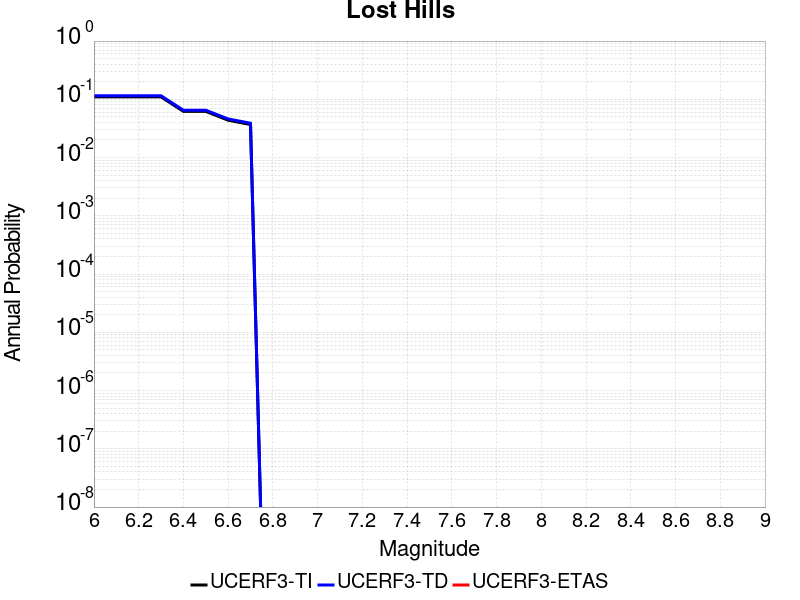

The file beside this chart, header and first rows:
Magnitude, UCERF3-TI Prob, UCERF3-TD Prob, UCERF3-ETAS Prob
6.0, 0.11, 0.115, 0.0
6.1, 0.11, 0.115, 0.0
6.2, 0.11, 0.115, 0.0
6.3, 0.11, 0.115, 0.0
6.4, 0.06211, 0.06499, 0.0
6.5, 0.06211, 0.06499, 0.0
6.6, 0.0438, 0.04602, 0.0
6.7, 0.0369, 0.03889, 0.0
